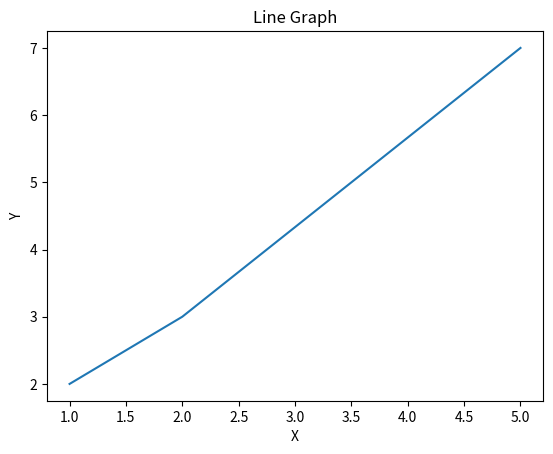

The matplotlib source for this figure:
import matplotlib.pyplot as plt

x = [1, 2, 5]
y = [2, 3, 7]

plt.title('Line Graph')

plt.xlabel('X')
plt.ylabel('Y')

plt.plot(x, y)
plt.show()